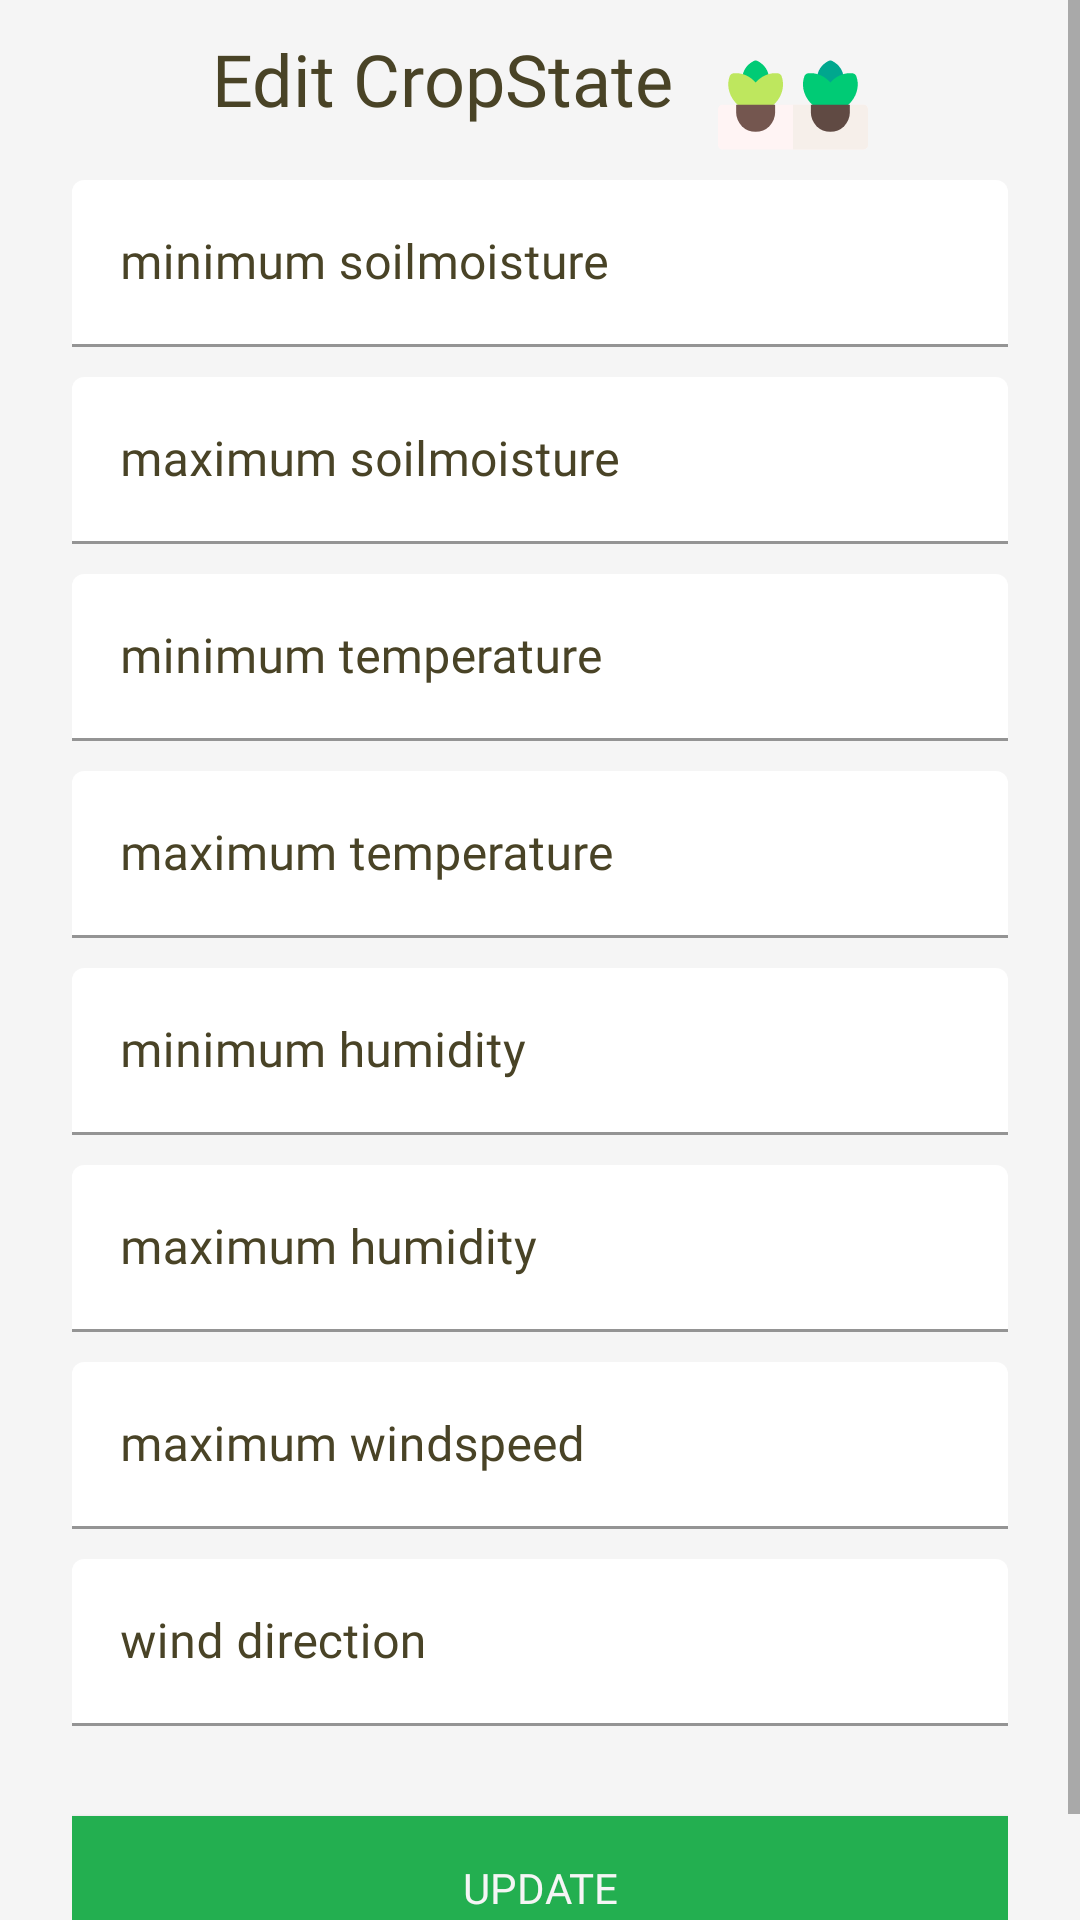

Here is an Android app screen rendered from its layout file. Give the layout XML and the strings, colors and styles it references.
<!-- AndroidManifest.xml: application theme Theme.Smartfarm -->
<!-- res/layout/crop_state_edit.xml -->
<?xml version="1.0" encoding="utf-8"?>
<FrameLayout xmlns:android="http://schemas.android.com/apk/res/android"
    xmlns:app="http://schemas.android.com/apk/res-auto"
    xmlns:tools="http://schemas.android.com/tools"
    android:id="@+id/cropstate_edit"
    android:layout_width="match_parent"
    android:layout_height="match_parent"
    android:layout_marginTop="?attr/actionBarSize"
    android:background="@color/GrayLight"
    tools:context=".crops.CropStateEditFragment">

    <androidx.constraintlayout.widget.ConstraintLayout
        android:layout_width="match_parent"
        android:layout_height="match_parent">

        <ScrollView
            android:layout_width="match_parent"
            android:layout_height="match_parent"
            app:layout_constraintBottom_toBottomOf="parent"
            app:layout_constraintEnd_toEndOf="parent"
            app:layout_constraintStart_toStartOf="parent"
            app:layout_constraintTop_toTopOf="parent">

            <LinearLayout
                android:id="@+id/linearLayout"
                android:layout_width="match_parent"
                android:layout_height="wrap_content"
                android:orientation="vertical"
                android:paddingStart="24dp"
                android:paddingTop="10dp"
                android:paddingEnd="24dp"
                android:paddingBottom="24dp">

                <TextView
                    android:id="@+id/tv_crpst_title"
                    android:layout_width="wrap_content"
                    android:layout_height="wrap_content"
                    android:layout_gravity="center"
                    android:drawablePadding="15dp"
                    android:fontFamily="@font/nunito_semibold"
                    android:text="Edit CropState"
                    android:textAlignment="center"
                    android:textColor="@color/textColor"
                    android:textSize="24sp"
                    app:drawableEndCompat="@drawable/crops" />

                <com.google.android.material.textfield.TextInputLayout
                    android:id="@+id/til_min_soil"
                    android:layout_width="match_parent"
                    android:layout_height="wrap_content"
                    android:layout_marginBottom="10dp"
                    android:textColorHint="@color/textColor"
                    app:boxBackgroundColor="#FFFFFF">

                    <com.google.android.material.textfield.TextInputEditText
                        android:layout_width="match_parent"
                        android:layout_height="wrap_content"
                        android:fontFamily="@font/nunito"
                        android:hint="minimum soilmoisture"
                        android:textColor="@color/textColor" />
                </com.google.android.material.textfield.TextInputLayout>

                <com.google.android.material.textfield.TextInputLayout
                    android:id="@+id/til_max_soil"
                    android:layout_width="match_parent"
                    android:layout_height="wrap_content"
                    android:layout_marginBottom="10dp"
                    android:textColorHint="@color/textColor"
                    app:boxBackgroundColor="#FFFFFF">

                    <com.google.android.material.textfield.TextInputEditText
                        android:layout_width="match_parent"
                        android:layout_height="wrap_content"
                        android:fontFamily="@font/nunito"
                        android:hint="maximum soilmoisture"
                        android:textColor="@color/textColor" />
                </com.google.android.material.textfield.TextInputLayout>

                <com.google.android.material.textfield.TextInputLayout
                    android:id="@+id/til_min_temp"
                    android:layout_width="match_parent"
                    android:layout_height="wrap_content"
                    android:layout_marginBottom="10dp"
                    android:textColorHint="@color/textColor"
                    app:boxBackgroundColor="#FFFFFF">

                    <com.google.android.material.textfield.TextInputEditText
                        android:layout_width="match_parent"
                        android:layout_height="wrap_content"
                        android:fontFamily="@font/nunito"
                        android:hint="minimum temperature"
                        android:textColor="@color/textColor" />
                </com.google.android.material.textfield.TextInputLayout>

                <com.google.android.material.textfield.TextInputLayout

                    android:id="@+id/til_max_temp"
                    android:layout_width="match_parent"
                    android:layout_height="wrap_content"
                    android:layout_marginBottom="10dp"
                    android:textColorHint="@color/textColor"
                    app:boxBackgroundColor="#FFFFFF">

                    <com.google.android.material.textfield.TextInputEditText

                        android:layout_width="match_parent"
                        android:layout_height="wrap_content"
                        android:fontFamily="@font/nunito"
                        android:hint="maximum temperature"
                        android:textColor="@color/textColor" />
                </com.google.android.material.textfield.TextInputLayout>

                <com.google.android.material.textfield.TextInputLayout

                    android:id="@+id/til_min_humid"
                    android:layout_width="match_parent"
                    android:layout_height="wrap_content"
                    android:layout_marginBottom="10dp"
                    android:textColorHint="@color/textColor"
                    app:boxBackgroundColor="#FFFFFF">

                    <com.google.android.material.textfield.TextInputEditText

                        android:layout_width="match_parent"
                        android:layout_height="wrap_content"
                        android:fontFamily="@font/nunito"
                        android:hint="minimum humidity"
                        android:textColor="@color/textColor" />
                </com.google.android.material.textfield.TextInputLayout>

                <com.google.android.material.textfield.TextInputLayout

                    android:id="@+id/til_max_humid"
                    android:layout_width="match_parent"
                    android:layout_height="wrap_content"
                    android:layout_marginBottom="10dp"
                    android:textColorHint="@color/textColor"
                    app:boxBackgroundColor="#FFFFFF">

                    <com.google.android.material.textfield.TextInputEditText

                        android:layout_width="match_parent"
                        android:layout_height="wrap_content"
                        android:fontFamily="@font/nunito"
                        android:hint="maximum humidity"
                        android:textColor="@color/textColor" />
                </com.google.android.material.textfield.TextInputLayout>

                <com.google.android.material.textfield.TextInputLayout

                    android:id="@+id/til_max_wind"
                    android:layout_width="match_parent"
                    android:layout_height="wrap_content"
                    android:layout_marginBottom="10dp"
                    android:textColorHint="@color/textColor"
                    app:boxBackgroundColor="#FFFFFF">

                    <com.google.android.material.textfield.TextInputEditText

                        android:layout_width="match_parent"
                        android:layout_height="wrap_content"
                        android:fontFamily="@font/nunito"
                        android:hint="maximum windspeed"
                        android:textColor="@color/textColor" />
                </com.google.android.material.textfield.TextInputLayout>

                <com.google.android.material.textfield.TextInputLayout

                    android:id="@+id/til_wind_direc"
                    android:layout_width="match_parent"
                    android:layout_height="wrap_content"
                    android:layout_marginBottom="10dp"
                    android:textColorHint="@color/textColor"
                    app:boxBackgroundColor="#FFFFFF">

                    <com.google.android.material.textfield.TextInputEditText

                        android:layout_width="match_parent"
                        android:layout_height="wrap_content"
                        android:fontFamily="@font/nunito"
                        android:hint="wind direction"
                        android:textColor="@color/textColor" />
                </com.google.android.material.textfield.TextInputLayout>

                <Button

                    android:id="@+id/btn_crpst_update"
                    android:layout_width="match_parent"
                    android:layout_height="wrap_content"
                    android:layout_marginTop="20dp"
                    android:background="@color/PrimaryGreen"
                    android:fontFamily="@font/nunito"
                    android:text="Update"
                    android:textColor="@color/GrayLight"
                    app:cornerRadius="30dp" />
            </LinearLayout>
        </ScrollView>

    </androidx.constraintlayout.widget.ConstraintLayout>

</FrameLayout>
<!-- resources referenced by this layout -->
<resources>
  <color name="GrayLight">#F5F5F5</color>
  <color name="PrimaryGreen">#23AF50</color>
  <color name="textColor">#494326</color>
  <!-- drawable crops: vector/xml drawable (drawable, 2506 chars, omitted) -->
  <style name="Theme.Smartfarm" parent="Theme.MaterialComponents.DayNight.NoActionBar">
          
          <item name="colorPrimary">@color/PrimaryGreen</item>
  
          <item name="colorOnPrimary">@color/white</item>
          
          <item name="colorOnSecondary">@color/black</item>
          
          <item name="android:statusBarColor" tools:targetApi="l">@color/PrimaryGreen</item>
          <item name="android:windowBackground">@color/PrimaryGreen</item>
          
      </style>
  <color name="white">#FFFFFFFF</color>
  <color name="black">#FF000000</color>
</resources>
